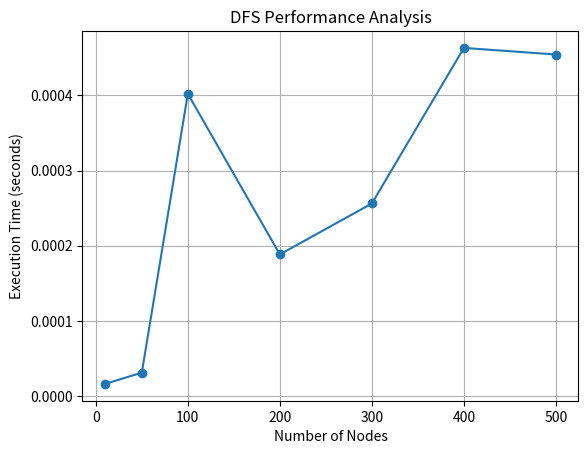
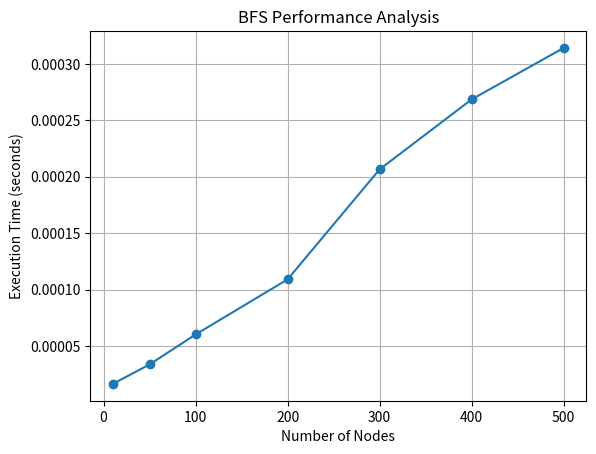

Generate these figures, in order, with matplotlib:
import time
import random
from collections import defaultdict, deque
import matplotlib.pyplot as plt


class Graph:
    def __init__(self, vertices):
        self.V = vertices
        self.graph = defaultdict(list)

    def addEdge(self, u, v):
        self.graph[u].append(v)
        self.graph[v].append(u)

    def DFSUtil(self, v, visited):
        visited.add(v)

        for neighbour in self.graph[v]:
            if neighbour not in visited:
                self.DFSUtil(neighbour, visited)

    def DFS(self, start):
        visited = set()
        self.DFSUtil(start, visited)

    def BFS(self, start):
        visited = set()
        queue = deque()

        visited.add(start)
        queue.append(start)

        while queue:
            node = queue.popleft()

            for neighbour in self.graph[node]:
                if neighbour not in visited:
                    visited.add(neighbour)
                    queue.append(neighbour)


def generate_graph(n, edges_per_node=3):
    g = Graph(n)

    for i in range(n):
        for _ in range(edges_per_node):
            v = random.randint(0, n - 1)

            if v != i:
                g.addEdge(i, v)

    return g


values = [10, 50, 100, 200, 300, 400, 500]

dfs_times = []
bfs_times = []

print("Nodes\tDFS Time\tBFS Time")

for n in values:

    g = generate_graph(n)

    # DFS timing
    start = time.perf_counter()
    g.DFS(0)
    end = time.perf_counter()
    dfs_time = end - start

    # BFS timing
    start = time.perf_counter()
    g.BFS(0)
    end = time.perf_counter()
    bfs_time = end - start

    dfs_times.append(dfs_time)
    bfs_times.append(bfs_time)

    print(f"{n}\t{dfs_time:.8f}\t{bfs_time:.8f}")


# DFS PERFORMANCE GRAPH
plt.figure()
plt.plot(values, dfs_times, marker='o')
plt.xlabel("Number of Nodes")
plt.ylabel("Execution Time (seconds)")
plt.title("DFS Performance Analysis")
plt.grid()
plt.show()


# BFS PERFORMANCE GRAPH
plt.figure()
plt.plot(values, bfs_times, marker='o')
plt.xlabel("Number of Nodes")
plt.ylabel("Execution Time (seconds)")
plt.title("BFS Performance Analysis")
plt.grid()
plt.show()
